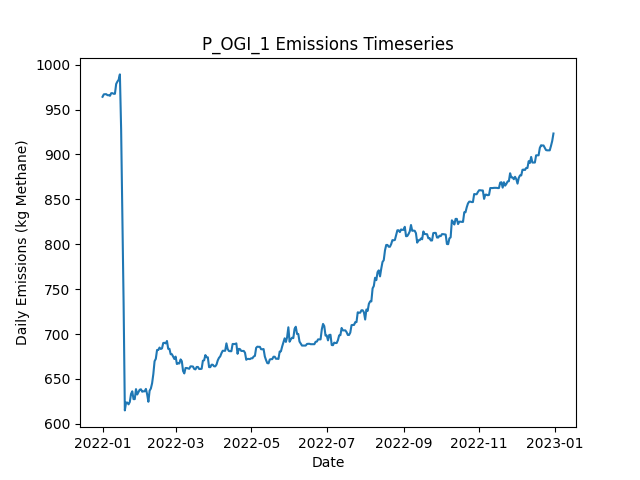

The data file committed next to this chart (first rows):
Date, Daily Emissions (Kg Methane), Daily Mitigable Emissions (Kg Methane), Daily Non-Mitigable Emissions (Kg Methan…, Daily Cost ($), Active Leaks, New Leaks, Leaks Repaired, Leaks Naturally Repaired, Leaks Tagged, Daily Repair Cost ($), Daily Natural Repair Cost ($), OGI_persitehigh Deployment Cost ($), OGI_persitehigh Sites flagged for Follow…, OGI_persitehigh Leaks tagged for repair, OGI_persitehigh Sites Visited, OGI_persitehigh Travel Time (Minutes), OGI_persitehigh Survey Time (Minutes)
2022-01-01, 964.2, 748.6, 215.7, 5512, 363, 364, 0, 0, 26, 0.00000, 0.00000, 5512, , 26, 3, 180, 300
2022-01-02, 966.9, 751.2, 215.7, 5512, 364, 1, 0, 0, 34, 0.00000, 0.00000, 5512, , 34, 3, 180, 360
2022-01-03, 967.1, 751.5, 215.7, 5512, 365, 1, 0, 0, 29, 0.00000, 0.00000, 5512, , 29, 3, 180, 300
2022-01-04, 967.1, 751.5, 215.7, 5512, 365, 0, 0, 0, 36, 0.00000, 0.00000, 5512, , 36, 3, 180, 360
2022-01-05, 966, 750.3, 215.7, 0.00000, 363, 1, 0, 3, 0, 0.00000, 600, 0.00000, , 0, 0, 0, 0
2022-01-06, 966, 750.3, 215.7, 0.00000, 363, 0, 0, 0, 0, 0.00000, 0.00000, 0.00000, , 0, 0, 0, 0
2022-01-07, 965.3, 750.3, 215, 0.00000, 362, 0, 0, 0, 0, 0.00000, 0.00000, 0.00000, , 0, 0, 0, 0
2022-01-08, 968.2, 753.2, 215, 0.00000, 363, 2, 0, 1, 0, 0.00000, 200, 0.00000, , 0, 0, 0, 0
2022-01-09, 968.2, 753.2, 215, 0.00000, 363, 1, 0, 1, 0, 0.00000, 200, 0.00000, , 0, 0, 0, 0
2022-01-10, 967.6, 753.2, 214.3, 0.00000, 362, 0, 0, 0, 0, 0.00000, 0.00000, 0.00000, , 0, 0, 0, 0
2022-01-11, 967.6, 753.2, 214.3, 0.00000, 362, 0, 0, 0, 0, 0.00000, 0.00000, 0.00000, , 0, 0, 0, 0
2022-01-12, 978.5, 755.9, 222.6, 0.00000, 363, 2, 0, 0, 0, 0.00000, 0.00000, 0.00000, , 0, 0, 0, 0
2022-01-13, 981.2, 758.6, 222.6, 0.00000, 364, 1, 0, 0, 0, 0.00000, 0.00000, 0.00000, , 0, 0, 0, 0
2022-01-14, 983.2, 758.6, 224.6, 0.00000, 365, 1, 0, 0, 0, 0.00000, 0.00000, 0.00000, , 0, 0, 0, 0
2022-01-15, 989.2, 763.1, 226.1, 0.00000, 366, 2, 0, 0, 0, 0.00000, 0.00000, 0.00000, , 0, 0, 0, 0
2022-01-16, 928, 703.9, 224.1, 4600, 343, 1, 23, 0, 0, 4600, 0.00000, 0.00000, , 0, 0, 0, 0
2022-01-17, 828.5, 604.4, 224.1, 6600, 310, 1, 33, 1, 0, 6600, 200, 0.00000, , 0, 0, 0, 0
2022-01-18, 734.5, 510.4, 224.1, 4800, 284, 0, 24, 2, 0, 4800, 400, 0.00000, , 0, 0, 0, 0
2022-01-19, 614.9, 390.8, 224.1, 6600, 250, 0, 33, 1, 0, 6600, 200, 0.00000, , 0, 0, 0, 0
2022-01-20, 623.6, 390.8, 232.8, 0.00000, 252, 2, 0, 0, 0, 0.00000, 0.00000, 0.00000, , 0, 0, 0, 0
2022-01-21, 623.6, 390.8, 232.8, 0.00000, 252, 0, 0, 0, 0, 0.00000, 0.00000, 0.00000, , 0, 0, 0, 0
2022-01-22, 621.7, 390.8, 230.9, 0.00000, 251, 1, 0, 0, 0, 0.00000, 0.00000, 0.00000, , 0, 0, 0, 0
2022-01-23, 624.4, 393.5, 230.9, 0.00000, 252, 1, 0, 0, 0, 0.00000, 0.00000, 0.00000, , 0, 0, 0, 0
2022-01-24, 633.3, 393.5, 239.8, 0.00000, 253, 2, 0, 1, 0, 0.00000, 200, 0.00000, , 0, 0, 0, 0
2022-01-25, 636.2, 396.4, 239.8, 0.00000, 255, 2, 0, 0, 0, 0.00000, 0.00000, 0.00000, , 0, 0, 0, 0
2022-01-26, 627.5, 387.7, 239.8, 0.00000, 253, 0, 0, 2, 0, 0.00000, 400, 0.00000, , 0, 0, 0, 0
2022-01-27, 627.5, 387.7, 239.8, 0.00000, 253, 0, 0, 0, 0, 0.00000, 0.00000, 0.00000, , 0, 0, 0, 0
2022-01-28, 638.7, 398.9, 239.8, 0.00000, 256, 3, 0, 0, 0, 0.00000, 0.00000, 0.00000, , 0, 0, 0, 0
2022-01-29, 632.6, 392.8, 239.8, 0.00000, 255, 0, 0, 1, 0, 0.00000, 200, 0.00000, , 0, 0, 0, 0
2022-01-30, 635.3, 395.5, 239.8, 0.00000, 256, 1, 0, 0, 0, 0.00000, 0.00000, 0.00000, , 0, 0, 0, 0
2022-01-31, 638, 398.2, 239.8, 0.00000, 257, 1, 0, 0, 0, 0.00000, 0.00000, 0.00000, , 0, 0, 0, 0
2022-02-01, 638.4, 398.6, 239.8, 0.00000, 258, 2, 0, 1, 0, 0.00000, 200, 0.00000, , 0, 0, 0, 0
2022-02-02, 635.8, 396, 239.8, 0.00000, 257, 0, 0, 1, 0, 0.00000, 200, 0.00000, , 0, 0, 0, 0
2022-02-03, 636.2, 396.4, 239.8, 0.00000, 258, 2, 0, 1, 0, 0.00000, 200, 0.00000, , 0, 0, 0, 0
2022-02-04, 636.2, 396.4, 239.8, 0.00000, 258, 0, 0, 0, 0, 0.00000, 0.00000, 0.00000, , 0, 0, 0, 0
2022-02-05, 638.9, 399.1, 239.8, 0.00000, 259, 2, 0, 1, 0, 0.00000, 200, 0.00000, , 0, 0, 0, 0
2022-02-06, 632.8, 393, 239.8, 0.00000, 258, 1, 0, 2, 0, 0.00000, 400, 0.00000, , 0, 0, 0, 0
2022-02-07, 624.6, 393, 231.5, 0.00000, 257, 0, 0, 0, 0, 0.00000, 0.00000, 0.00000, , 0, 0, 0, 0
2022-02-08, 636.9, 396.4, 240.5, 0.00000, 258, 2, 0, 1, 0, 0.00000, 200, 0.00000, , 0, 0, 0, 0
2022-02-09, 639.3, 398.9, 240.5, 0.00000, 258, 1, 0, 1, 0, 0.00000, 200, 0.00000, , 0, 0, 0, 0
2022-02-10, 645.1, 404.2, 240.9, 0.00000, 261, 3, 0, 0, 0, 0.00000, 0.00000, 0.00000, , 0, 0, 0, 0
2022-02-11, 655.4, 414.7, 240.7, 0.00000, 262, 2, 0, 0, 0, 0.00000, 0.00000, 0.00000, , 0, 0, 0, 0
2022-02-12, 669.7, 420.8, 249, 0.00000, 265, 4, 0, 1, 0, 0.00000, 200, 0.00000, , 0, 0, 0, 0
2022-02-13, 672.4, 423.4, 249, 0.00000, 266, 1, 0, 0, 0, 0.00000, 0.00000, 0.00000, , 0, 0, 0, 0
2022-02-14, 682.2, 433.3, 249, 0.00000, 269, 3, 0, 0, 0, 0.00000, 0.00000, 0.00000, , 0, 0, 0, 0
2022-02-15, 682.2, 433.3, 249, 0.00000, 269, 0, 0, 0, 0, 0.00000, 0.00000, 0.00000, , 0, 0, 0, 0
2022-02-16, 684.9, 435.9, 249, 0.00000, 270, 1, 0, 0, 0, 0.00000, 0.00000, 0.00000, , 0, 0, 0, 0
2022-02-17, 683.3, 434.4, 249, 0.00000, 269, 1, 0, 2, 0, 0.00000, 400, 0.00000, , 0, 0, 0, 0
2022-02-18, 684, 433, 250.9, 0.00000, 268, 3, 0, 4, 0, 0.00000, 800, 0.00000, , 0, 0, 0, 0
2022-02-19, 690, 439.1, 250.9, 0.00000, 269, 1, 0, 0, 0, 0.00000, 0.00000, 0.00000, , 0, 0, 0, 0
2022-02-20, 690.2, 439.3, 250.9, 0.00000, 270, 1, 0, 0, 0, 0.00000, 0.00000, 0.00000, , 0, 0, 0, 0
2022-02-21, 689.6, 438.2, 251.4, 0.00000, 271, 2, 0, 1, 0, 0.00000, 200, 0.00000, , 0, 0, 0, 0
2022-02-22, 692.2, 440.9, 251.4, 0.00000, 272, 1, 0, 0, 0, 0.00000, 0.00000, 0.00000, , 0, 0, 0, 0
2022-02-23, 683.5, 432.2, 251.4, 0.00000, 270, 0, 0, 2, 0, 0.00000, 400, 0.00000, , 0, 0, 0, 0
2022-02-24, 683.5, 432.2, 251.4, 0.00000, 270, 0, 0, 0, 0, 0.00000, 0.00000, 0.00000, , 0, 0, 0, 0
2022-02-25, 677.5, 426.1, 251.4, 0.00000, 269, 0, 0, 1, 0, 0.00000, 200, 0.00000, , 0, 0, 0, 0
2022-02-26, 677.5, 426.1, 251.4, 0.00000, 269, 0, 0, 0, 0, 0.00000, 0.00000, 0.00000, , 0, 0, 0, 0
2022-02-27, 674.9, 426.1, 248.7, 0.00000, 267, 0, 0, 0, 0, 0.00000, 0.00000, 0.00000, , 0, 0, 0, 0
2022-02-28, 672.2, 423.4, 248.7, 0.00000, 266, 0, 0, 1, 0, 0.00000, 200, 0.00000, , 0, 0, 0, 0
2022-03-01, 674.9, 426.1, 248.7, 0.00000, 267, 1, 0, 0, 0, 0.00000, 0.00000, 0.00000, , 0, 0, 0, 0
... 305 more rows
